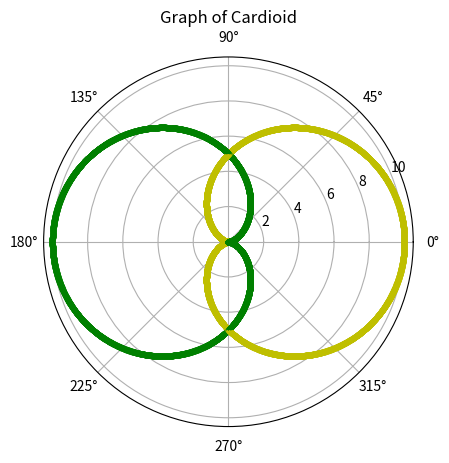

Write the Python code that produced this figure.
import numpy as np
import matplotlib.pyplot as plt
plt.axes(projection='polar')
a=5
rad=np.arange(0,(2*np.pi),0.001)# generates an array of values from 0 to 2pie with a stepsize of 0.001(represents the range of angles
for t in rad:#Loops through each angle t in the rad array.
    r=a-a*np.cos(t)#1st Cardioid
    plt.polar(t,r,'g.')#Plots the first cardioid in green
    s=a+a*np.cos(t)#2nD Cardiod
    plt.polar(t,s,'y.')#plots the first cardioid in yellow
plt.title('Graph of Cardioid')
plt.show()

